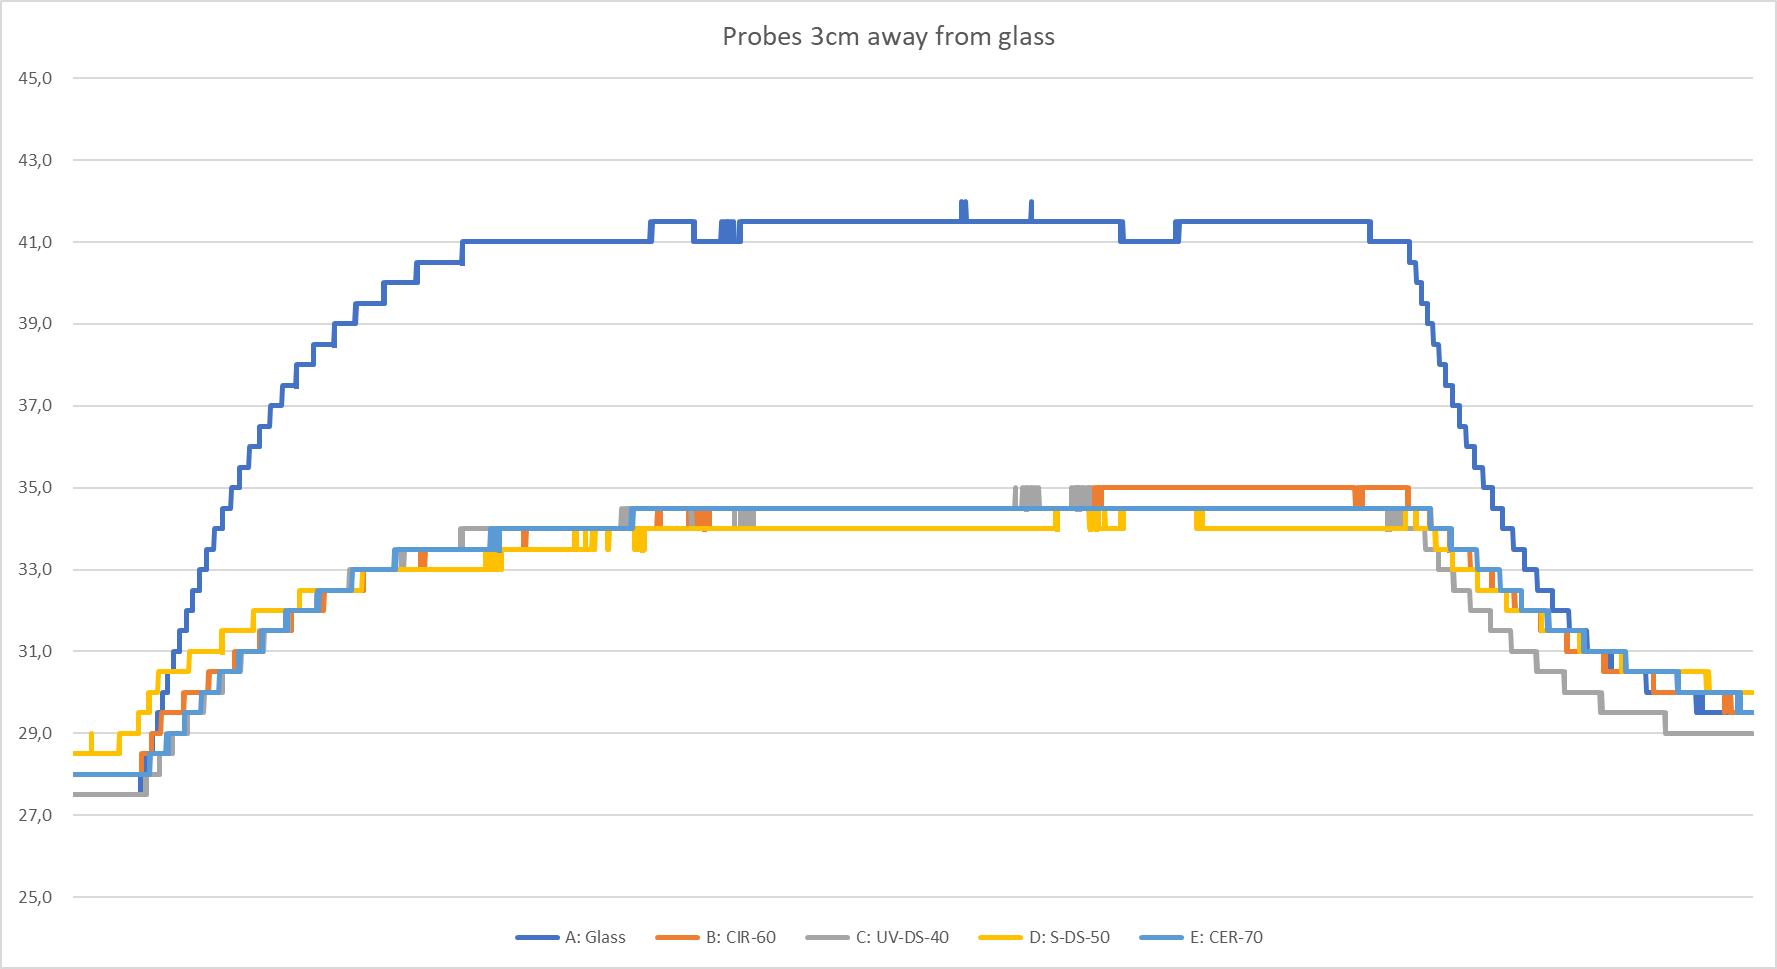

Source data for this figure (header and first rows):
A: Glass; B: CIR-60; C: UV-DS-40; D: S-DS-50; E: CER-70
27,5; 28; 27,5; 28,5; 28
27,5; 28; 27,5; 28,5; 28
27,5; 28; 27,5; 28,5; 28
27,5; 28; 27,5; 28,5; 28
27,5; 28; 27,5; 28,5; 28
27,5; 28; 27,5; 28,5; 28
27,5; 28; 27,5; 28,5; 28
27,5; 28; 27,5; 28,5; 28
27,5; 28; 27,5; 28,5; 28
27,5; 28; 27,5; 28,5; 28
27,5; 28; 27,5; 28,5; 28
27,5; 28; 27,5; 28,5; 28
27,5; 28; 27,5; 28,5; 28
27,5; 28; 27,5; 28,5; 28
27,5; 28; 27,5; 28,5; 28
27,5; 28; 27,5; 28,5; 28
27,5; 28; 27,5; 28,5; 28
27,5; 28; 27,5; 28,5; 28
27,5; 28; 27,5; 28,5; 28
27,5; 28; 27,5; 28,5; 28
27,5; 28; 27,5; 28,5; 28
27,5; 28; 27,5; 28,5; 28
27,5; 28; 27,5; 28,5; 28
27,5; 28; 27,5; 28,5; 28
27,5; 28; 27,5; 28,5; 28
27,5; 28; 27,5; 28,5; 28
27,5; 28; 27,5; 28,5; 28
27,5; 28; 27,5; 28,5; 28
27,5; 28; 27,5; 28,5; 28
27,5; 28; 27,5; 28,5; 28
27,5; 28; 27,5; 28,5; 28
27,5; 28; 27,5; 28,5; 28
27,5; 28; 27,5; 28,5; 28
27,5; 28; 27,5; 28,5; 28
27,5; 28; 27,5; 28,5; 28
27,5; 28; 27,5; 28,5; 28
27,5; 28; 27,5; 28,5; 28
27,5; 28; 27,5; 28,5; 28
27,5; 28; 27,5; 28,5; 28
27,5; 28; 27,5; 28,5; 28
27,5; 28; 27,5; 28,5; 28
27,5; 28; 27,5; 28,5; 28
27,5; 28; 27,5; 28,5; 28
27,5; 28; 27,5; 28,5; 28
27,5; 28; 27,5; 28,5; 28
27,5; 28; 27,5; 28,5; 28
27,5; 28; 27,5; 28,5; 28
27,5; 28; 27,5; 29; 28
27,5; 28; 27,5; 28,5; 28
27,5; 28; 27,5; 28,5; 28
27,5; 28; 27,5; 28,5; 28
27,5; 28; 27,5; 28,5; 28
27,5; 28; 27,5; 28,5; 28
27,5; 28; 27,5; 28,5; 28
27,5; 28; 27,5; 28,5; 28
27,5; 28; 27,5; 28,5; 28
27,5; 28; 27,5; 28,5; 28
27,5; 28; 27,5; 28,5; 28
27,5; 28; 27,5; 28,5; 28
27,5; 28; 27,5; 28,5; 28
... 6,320 more rows
